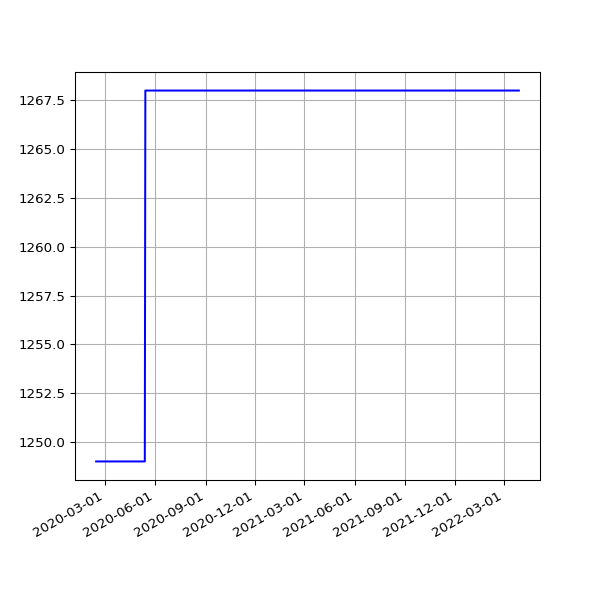

The file beside this chart, header and first rows:
date, value
2020-02-14 16:09:51 +0000, 1249
2020-02-15 15:58:54 +0000, 1249
2020-02-16 17:22:44 +0000, 1249
2020-02-17 17:05:32 +0000, 1249
2020-02-18 15:57:00 +0000, 1249
2020-02-19 16:01:21 +0000, 1249
2020-02-20 15:57:22 +0000, 1249
2020-02-21 16:10:00 +0000, 1249
2020-02-22 16:16:29 +0000, 1249
2020-02-23 15:52:21 +0000, 1249
2020-02-24 15:58:15 +0000, 1249
2020-02-25 16:01:36 +0000, 1249
2020-02-26 15:47:55 +0000, 1249
2020-02-27 15:50:19 +0000, 1249
2020-02-28 15:35:48 +0000, 1249
2020-02-29 15:31:36 +0000, 1249
2020-03-01 16:01:53 +0000, 1249
2020-03-02 16:39:40 +0000, 1249
2020-03-03 15:48:54 +0000, 1249
2020-03-04 15:51:47 +0000, 1249
2020-03-05 15:50:35 +0000, 1249
2020-03-06 15:43:09 +0000, 1249
2020-03-07 15:42:04 +0000, 1249
2020-03-08 15:51:31 +0000, 1249
2020-03-09 15:23:30 +0000, 1249
2020-03-10 15:30:12 +0000, 1249
2020-03-11 15:43:48 +0000, 1249
2020-03-12 16:26:20 +0000, 1249
2020-03-13 15:48:20 +0000, 1249
2020-03-14 15:36:27 +0000, 1249
2020-03-15 15:41:14 +0000, 1249
2020-03-16 15:33:36 +0000, 1249
2020-03-17 15:53:41 +0000, 1249
2020-03-18 15:44:15 +0000, 1249
2020-03-19 15:45:30 +0000, 1249
2020-03-20 15:55:23 +0000, 1249
2020-03-21 16:00:48 +0000, 1249
2020-03-22 16:02:38 +0000, 1249
2020-03-23 15:39:54 +0000, 1249
2020-03-24 15:34:28 +0000, 1249
2020-03-25 16:46:55 +0000, 1249
2020-03-26 16:29:46 +0000, 1249
2020-03-27 17:51:57 +0000, 1249
2020-03-28 15:45:56 +0000, 1249
2020-03-29 15:49:29 +0100, 1249
2020-03-30 15:26:17 +0100, 1249
2020-03-31 15:16:08 +0100, 1249
2020-04-01 15:01:28 +0100, 1249
2020-04-02 14:53:38 +0100, 1249
2020-04-03 15:03:48 +0100, 1249
2020-04-04 14:56:18 +0100, 1249
2020-04-05 14:54:14 +0100, 1249
2020-04-06 14:55:48 +0100, 1249
2020-04-07 14:56:56 +0100, 1249
2020-04-08 15:02:31 +0100, 1249
2020-04-09 14:53:16 +0100, 1249
2020-04-10 14:52:04 +0100, 1249
2020-04-11 14:48:24 +0100, 1249
2020-04-12 14:47:34 +0100, 1249
2020-04-13 14:50:41 +0100, 1249
... 685 more rows
